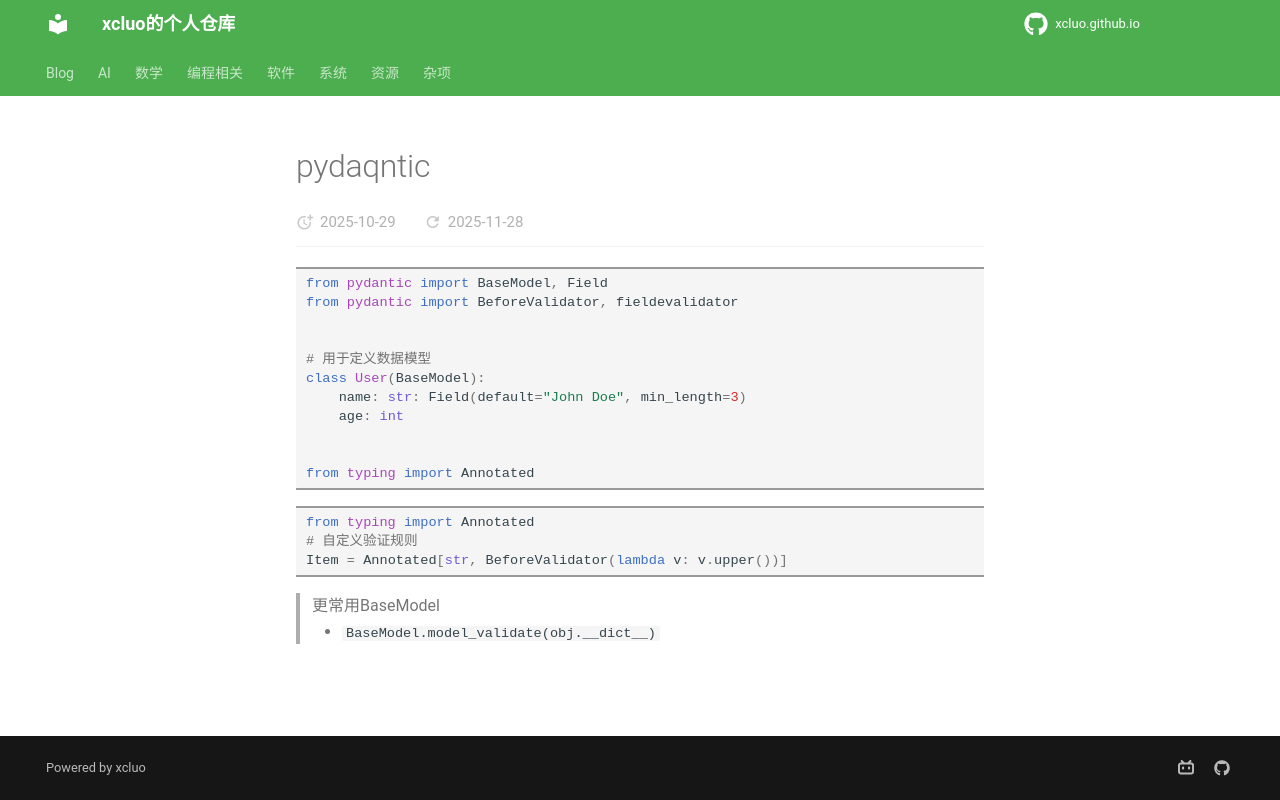

repository: xcluo/xcluo.github.io · page: Programing/Python/web_service/pydantic.html · generator: mkdocs

---
title: "pydaqntic"
---


```python
from pydantic import BaseModel, Field
from pydantic import BeforeValidator, fieldevalidator


# 用于定义数据模型
class User(BaseModel):
    name: str: Field(default="John Doe", min_length=3)
    age: int


from typing import Annotated
```

```python
from typing import Annotated
# 自定义验证规则
Item = Annotated[str, BeforeValidator(lambda v: v.upper())]
```
> 更常用BaseModel
>
> - `BaseModel.model_validate(obj.__dict__)`
